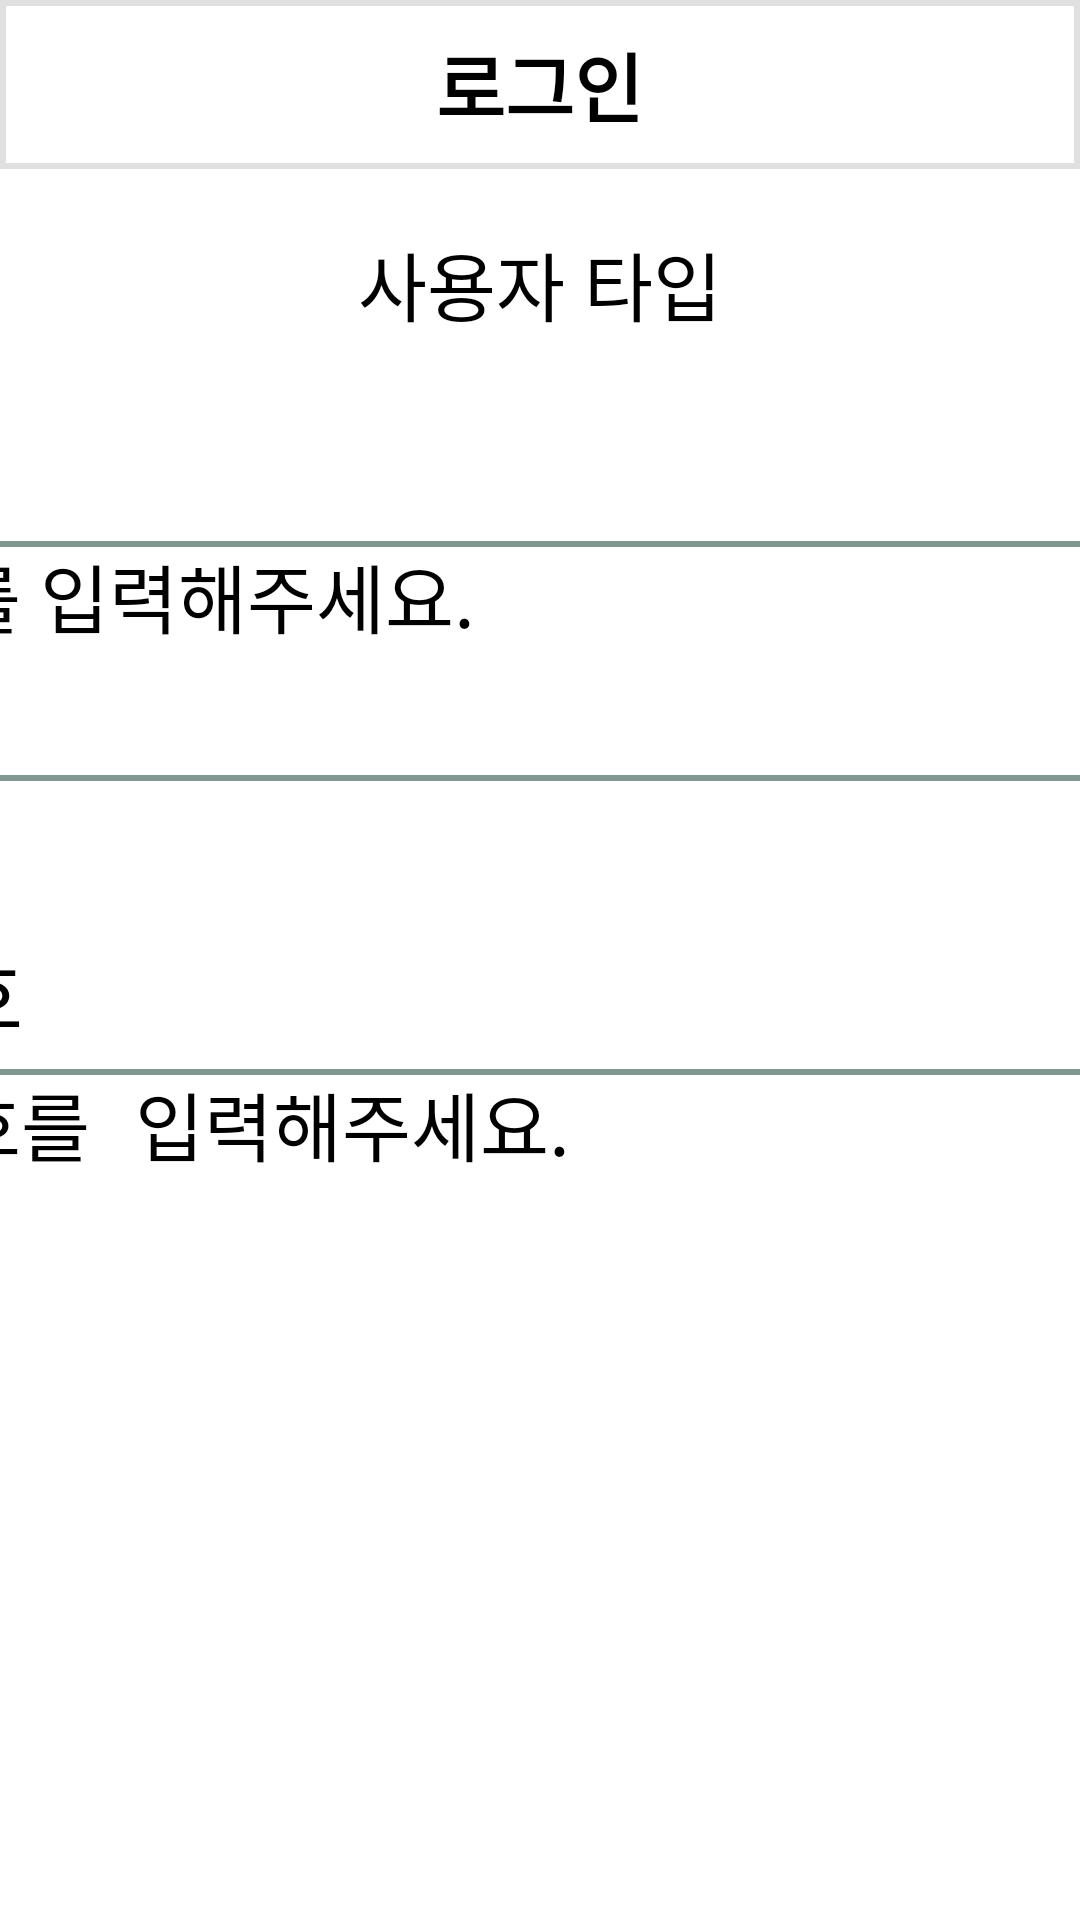

This screen was rendered from an Android layout file. Write that file and the resources it references.
<!-- AndroidManifest.xml: application theme Theme._2024Project -->
<!-- res/layout/activity_login.xml -->
<?xml version="1.0" encoding="utf-8"?>
<LinearLayout
    xmlns:android="http://schemas.android.com/apk/res/android"
    android:id = "@+id/main"
    android:layout_width="match_parent"
    android:layout_height="match_parent"
    android:gravity="center"
    android:orientation="vertical"
    android:background="@color/white"
    >

    <RelativeLayout
        android:layout_width="match_parent"
        android:layout_height="wrap_content"
        android:background="@drawable/bottom_border"
        >

        <Button
            android:id="@+id/back_button"
            android:layout_width="30dp"
            android:layout_height="30dp"
            android:background="@drawable/baseline_arrow_back_ios_new_24"
            android:layout_alignParentStart="true"
            android:layout_centerVertical="true"
            android:layout_marginLeft="30dp"/>

        <TextView
            android:layout_width="wrap_content"
            android:layout_height="wrap_content"
            android:padding="10dp"
            android:text="로그인"
            android:textStyle="bold"
            android:textSize="25dp"
            android:layout_centerInParent="true" />
    </RelativeLayout>

    
    <TextView
        android:id="@+id/userTypeText"
        android:layout_width="wrap_content"
        android:layout_height="wrap_content"
        android:layout_marginBottom="20dp"
        android:text="사용자 타입"
        android:textSize="25sp"
        android:layout_marginTop="20dp"/>

    
    <LinearLayout
        android:layout_width="match_parent"
        android:layout_height="0dp"
        android:layout_weight="1"
        android:layout_marginBottom="20dp"
        android:gravity="center"
        android:orientation="vertical">

        
        <TextView
            android:layout_width="550dp"
            android:layout_height="wrap_content"
            android:text="아이디"
            android:textSize="28sp"
            android:layout_marginBottom="8dp" />

        <EditText
            android:id="@+id/edtUsername"
            android:layout_width="550dp"
            android:layout_height="80dp"
            android:paddingLeft="10dp"
            android:layout_marginTop="5dp"

            android:background="@drawable/edittext_frame"
            android:textSize="25sp"
            android:hint="아이디를 입력해주세요."
            android:inputType="text"
            android:importantForAccessibility="yes"
            android:contentDescription="아이디 입력란" />

        
        <TextView
            android:layout_width="550dp"
            android:layout_height="wrap_content"
            android:textSize="28sp"
            android:text="비밀번호"
            android:layout_marginTop="50dp" />

        <EditText
            android:id="@+id/edtPassword"
            android:layout_width="550dp"
            android:layout_height="80dp"
            android:background="@drawable/edittext_frame"
            android:textSize="25sp"
            android:layout_marginTop="5dp"
            android:hint="비밀번호를 입력해주세요."
            android:inputType="textPassword"
            android:paddingLeft="10dp"
            android:importantForAccessibility="yes"
            android:contentDescription="비밀번호 입력란" />



    </LinearLayout>
    
    <Button
        android:id="@+id/btnLogin"
        android:layout_width="550dp"
        android:layout_height="70dp"
        android:layout_marginBottom="120dp"
        android:contentDescription="로그인 버튼"
        android:textSize="28sp"
        android:textColor="@color/black"
        android:paddingLeft="5dp"
        android:backgroundTint="@color/btn_color2"
        android:text="로그인"
        android:textStyle="bold" />


</LinearLayout>
<!-- resources referenced by this layout -->
<resources>
  <color name="black">#FF000000</color>
  <color name="btn_color2">#CEF3E9</color>
  <color name="white">#FFFFFFFF</color>
  <!-- drawable bottom_border (drawable) -->
  <?xml version="1.0" encoding="utf-8"?>
  <shape xmlns:android="http://schemas.android.com/apk/res/android"
      android:shape="rectangle">
      <solid android:color="#00000000" /> 
      <corners android:radius="0dp" /> 
      <stroke
          android:color="#e0e0e0"
          android:width="2dp"
          android:top="-2dp"
          android:right="-2dp"
          android:left="-2dp"
          android:bottom="5dp" />
  </shape>
  <!-- drawable edittext_frame (drawable) -->
  <?xml version="1.0" encoding="utf-8"?>
  <shape xmlns:android="http://schemas.android.com/apk/res/android"
      android:shape="rectangle">
      <solid android:color="#FFFFFFFF"/>
      <corners
          android:radius="10dp"/>
      <stroke
          android:width="2dp"
          android:color="#819892"/>
  </shape>
</resources>
